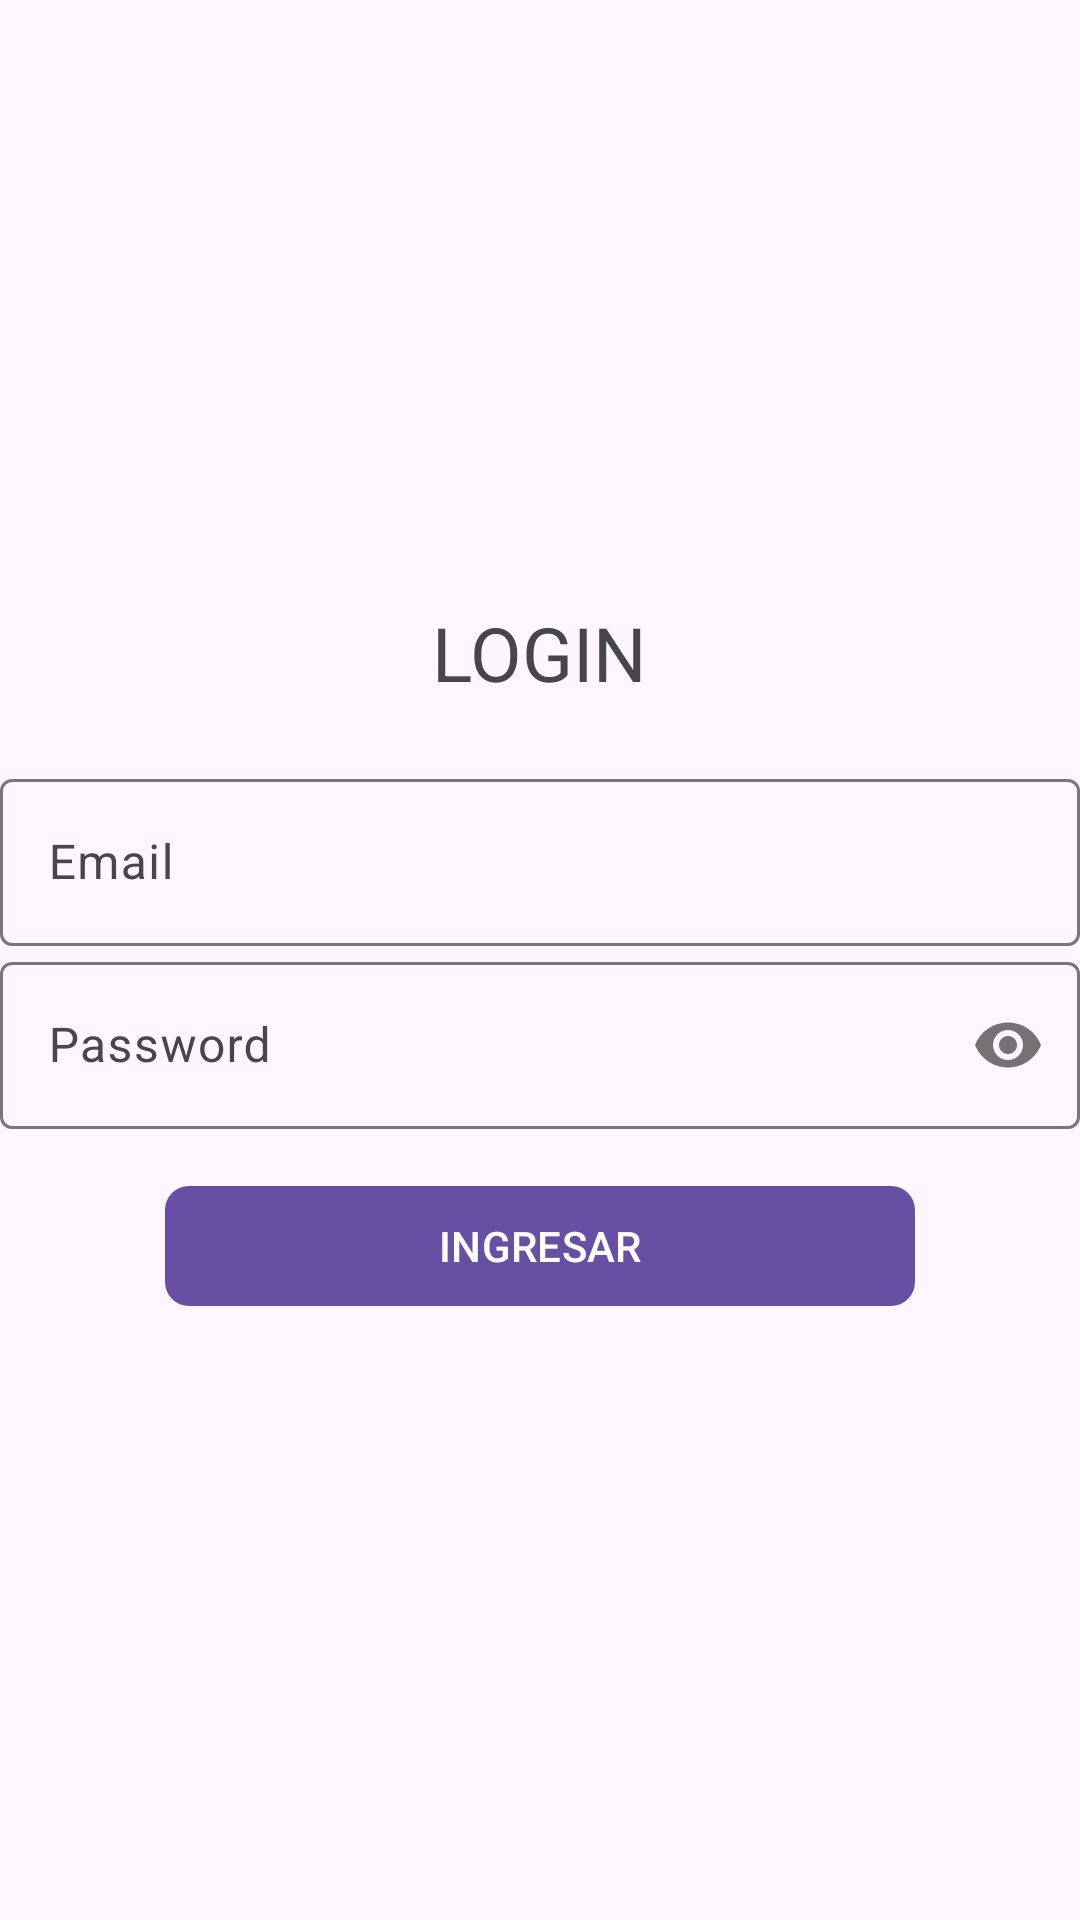

Reconstruct the res/layout file that produces this screen, plus the resources it refers to.
<!-- AndroidManifest.xml: application theme Theme.Chatexample -->
<!-- res/layout/activity_login_mail.xml -->
<?xml version="1.0" encoding="utf-8"?>
<androidx.appcompat.widget.LinearLayoutCompat
    xmlns:android="http://schemas.android.com/apk/res/android"
    xmlns:app="http://schemas.android.com/apk/res-auto"
    xmlns:tools="http://schemas.android.com/tools"
    android:id="@+id/main"
    android:layout_width="match_parent"
    android:layout_height="match_parent"
    tools:context=".LoginMailActivity"
    android:gravity="center"
    android:orientation="vertical"

    >

    <TextView
        android:text="Login"
        android:textAllCaps="true"
        android:textSize="25dp"
        android:layout_width="wrap_content"
        android:layout_height="wrap_content"
        />


    <com.google.android.material.textfield.TextInputLayout
        android:layout_marginTop="20dp"
        android:layout_width="match_parent"
        android:layout_height="wrap_content"
        >

        <EditText
            android:id="@+id/et_email"
            android:hint="@string/st_email"
            android:inputType="textEmailAddress"
            android:layout_width="match_parent"
            android:layout_height="wrap_content"
            android:onClick="login"/>

    </com.google.android.material.textfield.TextInputLayout>

    <com.google.android.material.textfield.TextInputLayout
        android:layout_width="match_parent"
        android:layout_height="wrap_content"
        app:passwordToggleEnabled="true"
        >

        <EditText
            android:id="@+id/et_password"
            android:hint="@string/st_password"
            android:inputType="textPassword"
            android:layout_width="match_parent"
            android:layout_height="wrap_content"/>

    </com.google.android.material.textfield.TextInputLayout>

    <com.google.android.material.button.MaterialButton
        android:id="@+id/btn_ingresar"
        android:layout_marginTop="15dp"
        app:cornerRadius="8dp"
        android:text="Ingresar"
        android:textAllCaps="true"
        android:layout_width="250dp"
        android:layout_height="wrap_content"
        />

</androidx.appcompat.widget.LinearLayoutCompat>
<!-- resources referenced by this layout -->
<resources>
  <string name="st_email">Email</string>
  <string name="st_password">Password</string>
  <style name="Theme.Chatexample" parent="Base.Theme.Chatexample" />
  <style name="Base.Theme.Chatexample" parent="Theme.Material3.DayNight.NoActionBar">
          
          
      </style>
</resources>
